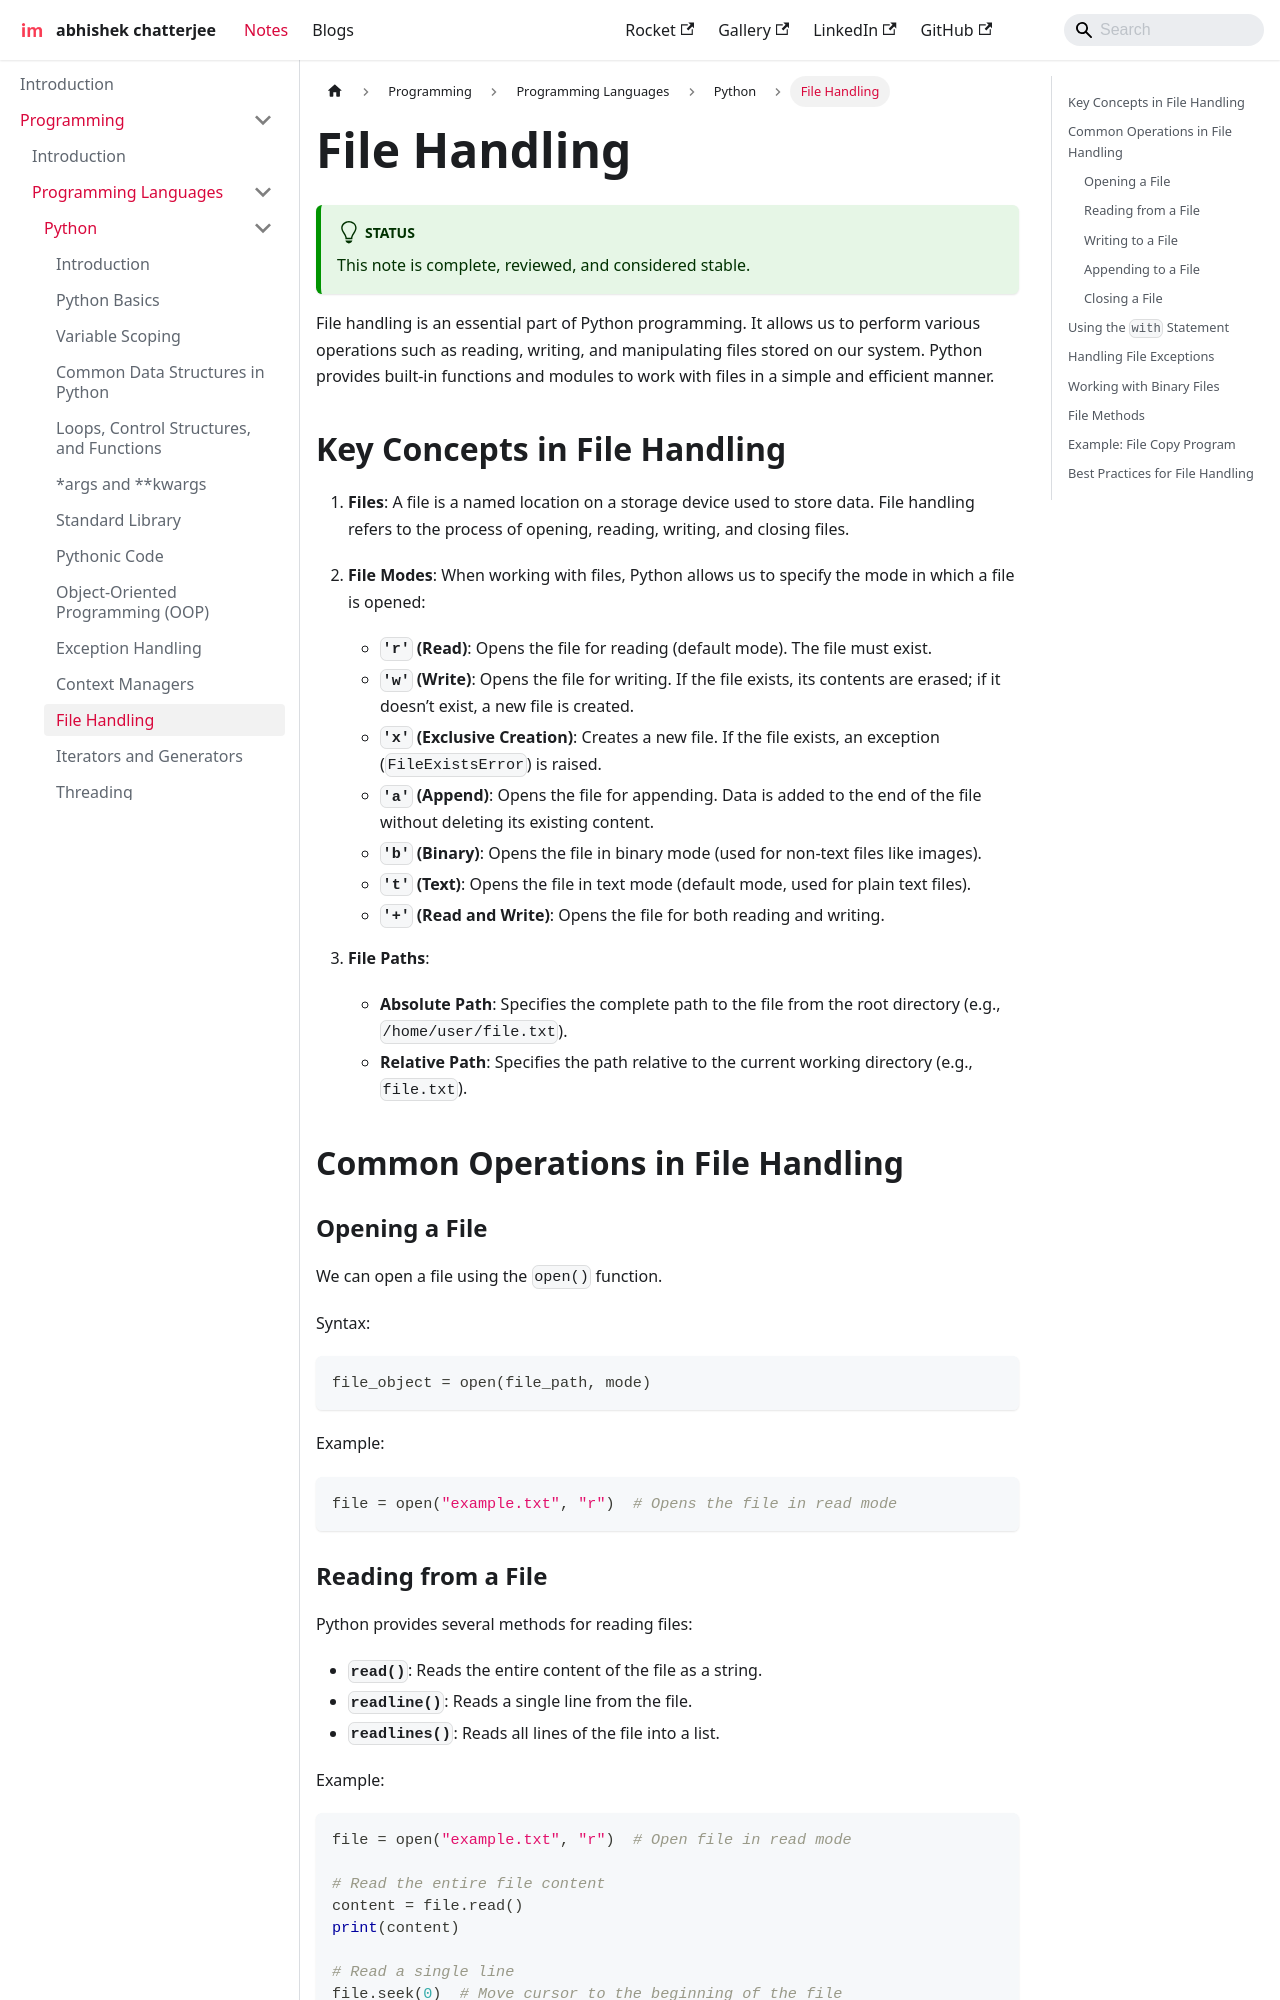

repository: imdeepmind/imdeepmind.github.io · page: docs/programming/programming-languages/python/file-handling/index.html · generator: docusaurus

---
sidebar_position: 12
---

# File Handling

:::tip[Status]

This note is complete, reviewed, and considered stable.

:::

File handling is an essential part of Python programming. It allows us to perform various operations such as reading, writing, and manipulating files stored on our system. Python provides built-in functions and modules to work with files in a simple and efficient manner.

## Key Concepts in File Handling

1. **Files**: A file is a named location on a storage device used to store data. File handling refers to the process of opening, reading, writing, and closing files.

2. **File Modes**: When working with files, Python allows us to specify the mode in which a file is opened:

   - **`'r'` (Read)**: Opens the file for reading (default mode). The file must exist.
   - **`'w'` (Write)**: Opens the file for writing. If the file exists, its contents are erased; if it doesn’t exist, a new file is created.
   - **`'x'` (Exclusive Creation)**: Creates a new file. If the file exists, an exception (`FileExistsError`) is raised.
   - **`'a'` (Append)**: Opens the file for appending. Data is added to the end of the file without deleting its existing content.
   - **`'b'` (Binary)**: Opens the file in binary mode (used for non-text files like images).
   - **`'t'` (Text)**: Opens the file in text mode (default mode, used for plain text files).
   - **`'+'` (Read and Write)**: Opens the file for both reading and writing.

3. **File Paths**:
   - **Absolute Path**: Specifies the complete path to the file from the root directory (e.g., `/home/user/file.txt`).
   - **Relative Path**: Specifies the path relative to the current working directory (e.g., `file.txt`).

## Common Operations in File Handling

### Opening a File

We can open a file using the `open()` function.

Syntax:

```python
file_object = open(file_path, mode)
```

Example:

```python
file = open("example.txt", "r")  # Opens the file in read mode
```
